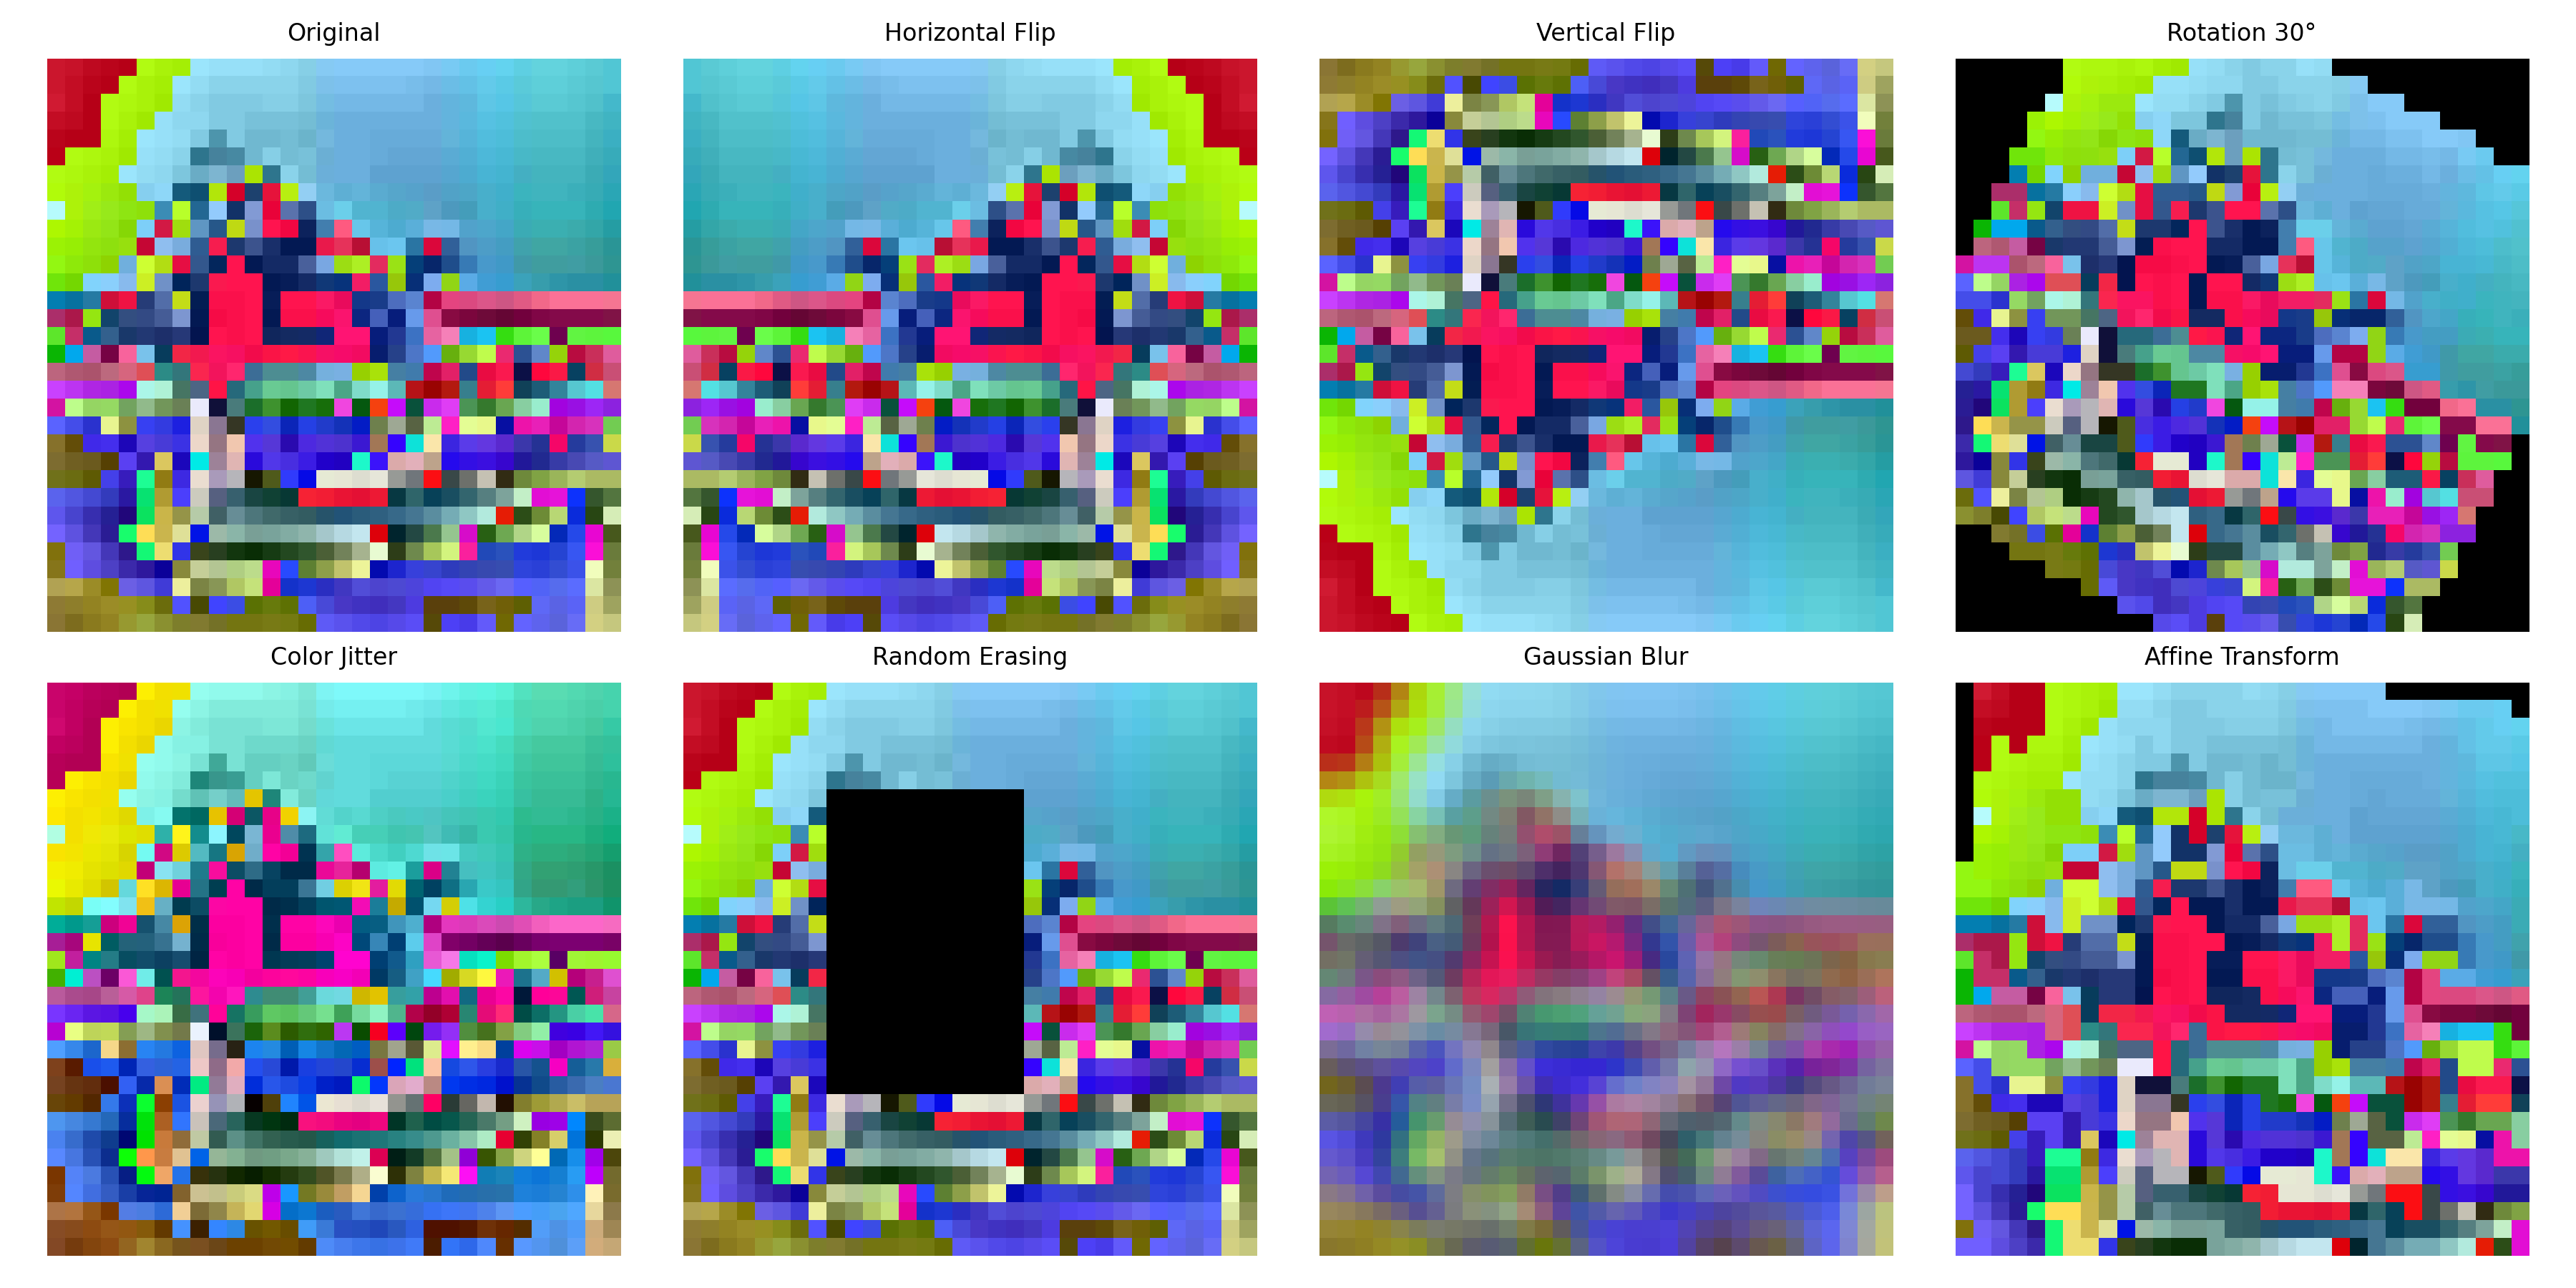

Write Python code to recreate this figure.
import torch
import numpy as np
import torchvision.transforms as transforms
import matplotlib.pyplot as plt
from dataset import DatasetLoader
from torchvision.transforms.functional import to_pil_image

augmentations = {
    "Original": transforms.Compose([]),
    "Horizontal Flip": transforms.RandomHorizontalFlip(p=1.0),
    "Vertical Flip": transforms.RandomVerticalFlip(p=1.0),
    "Rotation 30°": transforms.RandomRotation(30),
    "Color Jitter": transforms.ColorJitter(brightness=0.3, contrast=0.3, saturation=0.3, hue=0.1),
    "Random Erasing": transforms.Compose([
        transforms.ToTensor(),
        transforms.RandomErasing(p=1.0, scale=(0.02, 0.2), ratio=(0.3, 3.3))
    ]),
    "Gaussian Blur": transforms.GaussianBlur(kernel_size=3),
    "Affine Transform": transforms.RandomAffine(degrees=15, translate=(0.1, 0.1), scale=(0.8, 1.2), shear=10)
}

train_loader, _ = DatasetLoader(data_dir="data", batch_size=1, num_workers=0).get_loaders()
sample_image, _ = next(iter(train_loader))
sample_image = sample_image[0]

sample_image_pil = to_pil_image(sample_image)

num_augs = len(augmentations)
rows = 2
cols = 4
fig, axes = plt.subplots(rows, cols, figsize=(3 * cols, 3 * rows))

for ax, (aug_name, transform) in zip(axes.flat, augmentations.items()):
    if isinstance(transform, transforms.Compose):
        aug_image = transform(sample_image_pil)
    else:
        aug_image = transform(sample_image_pil)

    if isinstance(aug_image, torch.Tensor):
        aug_image = to_pil_image(aug_image)

    ax.imshow(aug_image)
    ax.set_title(aug_name, fontsize=8)
    ax.axis("off")

plt.tight_layout()
plt.savefig("aug_sample.png", dpi=300)
plt.close()
